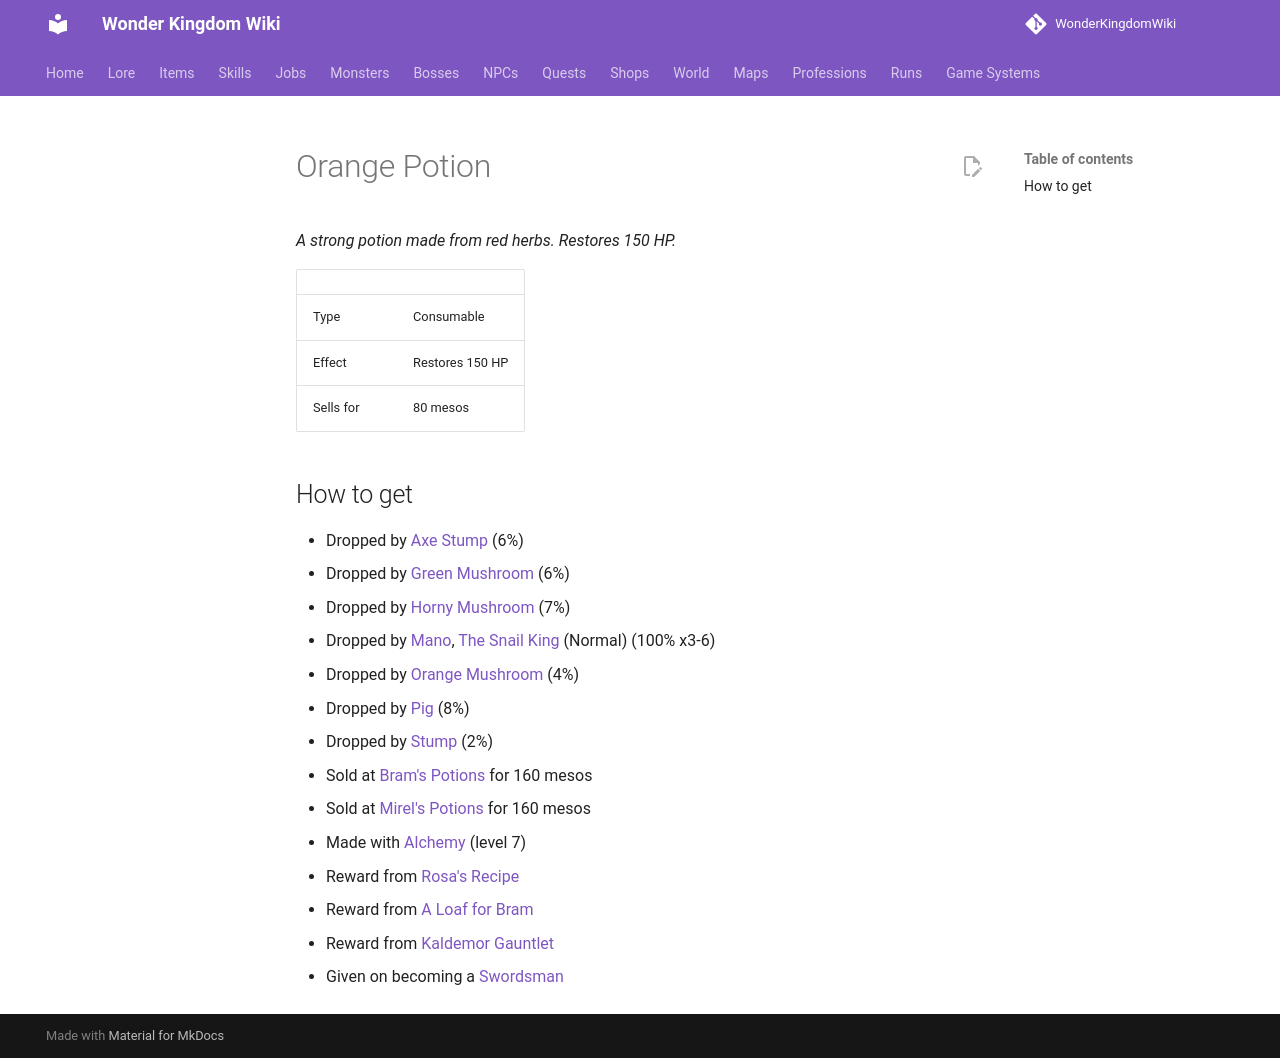

repository: alonohana627/WonderKingdomWiki · page: pr-preview/pr-4/items/orange_potion/index.html · generator: mkdocs

<!-- Generated by tools/generate.py from GameLib. Do not edit: changes are overwritten. -->

# Orange Potion

*A strong potion made from red herbs. Restores 150 HP.*

|  |  |
|---|---|
| Type | Consumable |
| Effect | Restores 150 HP |
| Sells for | 80 mesos |

## How to get

- Dropped by [Axe Stump](../monsters/axe_stump.md) (6%)
- Dropped by [Bubbling](../monsters/bubbling.md) (6%)
- Dropped by [Dark Axe Stump](../monsters/dark_axe_stump.md) (6%)
- Dropped by [Dark Stump](../monsters/dark_stump.md) (6%)
- Dropped by [Green Mushroom](../monsters/green_mushroom.md) (6%)
- Dropped by [Horny Mushroom](../monsters/horny_mushroom.md) (7%)
- Dropped by [Jr. Necki](../monsters/jr_necki.md) (6%)
- Dropped by [Kestrel](../monsters/kestrel.md) (6%)
- Dropped by [Ligator](../monsters/ligator.md) (6%)
- Dropped by [Lorang](../monsters/lorang.md) (6%)
- Dropped by [Lupin](../monsters/lupin.md) (6%)
- Dropped by [Mano](../monsters/mano.md), [The Snail King](../bosses/snail_king.md) (Normal) (100% x3-6)
- Dropped by [Orange Mushroom](../monsters/orange_mushroom.md) (4%)
- Dropped by [Pig](../monsters/pig.md) (8%)
- Dropped by [Ribbon Pig](../monsters/ribbon_pig.md) (5%)
- Dropped by [Slime](../monsters/slime.md) (6%)
- Dropped by [Stump](../monsters/stump.md) (2%)
- Dropped by [Zombie Mushroom](../monsters/zombie_mushroom.md) (6%)
- Dropped by [Barnacle Crab](../monsters/barnacle_crab.md) (4%)
- Dropped by [Bilge Eel](../monsters/bilge_eel.md) (4%)
- Dropped by [Bluff Wildcat](../monsters/bluff_wildcat.md) (6%)
- Dropped by [Bootcrab](../monsters/bootcrab.md) (6%)
- Dropped by [Cave Bat](../monsters/cave_bat.md) (4%)
- Dropped by [Dune Cat](../monsters/dune_cat.md) (6%)
- Dropped by [Glass Jelly](../monsters/glass_jelly.md) (6%)
- Dropped by [Grey Tom](../monsters/grey_tom.md) (6%)
- Dropped by [Hull Louse](../monsters/hull_louse.md) (4%)
- Dropped by [Ironback Crab](../monsters/ironback_crab.md) (6%)
- Dropped by [Scrub Wolf](../monsters/scrub_wolf.md) (6%)
- Dropped by [Snapjaw](../monsters/snapjaw.md) (6%)
- Dropped by [Wreck Mimic](../monsters/wreck_mimic.md) (4%)
- Dropped by [Crowned Glimmerwing](../monsters/crowned_glimmerwing.md) (6%)
- Dropped by [Firefly Slime](../monsters/firefly_slime.md) (6%)
- Dropped by [Glimmerwing](../monsters/glimmerwing.md) (6%)
- Dropped by [Ditch Eye](../monsters/ditch_eye.md) (6%)
- Dropped by [Driftstump](../monsters/driftstump.md) (6%)
- Dropped by [Strand Fox](../monsters/strand_fox.md) (6%)
- Dropped by [Wrack Boar](../monsters/wrack_boar.md) (6%)
- Dropped by [Bluecap](../monsters/bluecap.md) (6%)
- Dropped by [Breaker Crab](../monsters/breaker_crab.md) (5%)
- Dropped by [Horny Mushroom](../monsters/deepwood_horny.md) (6%)
- Dropped by [Hedge Boar](../monsters/hedge_boar.md) (7%)
- Dropped by [Hoarder Shroom](../monsters/hoarder_shroom.md) (6%)
- Dropped by [Marsh Slime](../monsters/marsh_slime.md) (5%)
- Dropped by [Mud Octopus](../monsters/mud_octopus.md) (5%)
- Dropped by [Orchard Pig](../monsters/orchard_pig.md) (5%)
- Dropped by [Orchard Snail](../monsters/orchard_snail.md) (5%)
- Dropped by [Paleveil Cap](../monsters/paleveil_cap.md) (6%)
- Dropped by [Reed Snake](../monsters/reed_snake.md) (5%)
- Dropped by [Rooting Piglet](../monsters/rooting_piglet.md) (7%)
- Dropped by [Shingle Crab](../monsters/shingle_crab.md) (5%)
- Dropped by [Windflower Cap](../monsters/windflower_cap.md) (6%)
- Dropped by [Cave Drake](../monsters/cave_drake.md) (6%)
- Dropped by [Drakeling](../monsters/drakeling.md) (6%)
- Dropped by [Dust Boggle](../monsters/dust_boggle.md) (6%)
- Dropped by [Edge Lizard](../monsters/edge_lizard.md) (6%)
- Dropped by [Frost Drake](../monsters/frost_drake.md) (6%)
- Dropped by [Gnarled Stump](../monsters/gnarled_stump.md) (6%)
- Dropped by [Pale Stump](../monsters/pale_stump.md) (6%)
- Dropped by [Ridge Stump](../monsters/ridge_stump.md) (6%)
- Dropped by [Snapping Lizard](../monsters/snapping_lizard.md) (6%)
- Dropped by [Bank Lorang](../monsters/bank_lorang.md) (6%)
- Dropped by [Black Drain Rat](../monsters/black_drain_rat.md) (6%)
- Dropped by [Chalk Hive Bee](../monsters/chalk_hive_bee.md) (6%)
- Dropped by [Cistern Bubbling](../monsters/cistern_bubbling.md) (6%)
- Dropped by [Downs Boar](../monsters/downs_boar.md) (6%)
- Dropped by [Drain Rat](../monsters/drain_rat.md) (6%)
- Dropped by [Drain Stirge](../monsters/drain_stirge.md) (6%)
- Dropped by [Reed Ligator](../monsters/reed_ligator.md) (6%)
- Dropped by [Tunnel Bat](../monsters/tunnel_bat.md) (6%)
- Dropped by [Wild Bee](../monsters/wild_bee.md) (6%)
- Dropped by [Pool Octopus](../monsters/pool_octopus.md) (5%)
- Dropped by [Stack Rat](../monsters/stack_rat.md) (5%)
- Dropped by [Young Gloomeye](../monsters/young_gloomeye.md) (5%)
- Sold at [Merriwether's Chandlery](../shops/bain_chandler.md) for 160 mesos
- Sold at [Celandine's Remedies](../shops/celandine_remedies.md) for 160 mesos
- Sold at [Gwenna's Outfitting](../shops/gwennas_outfitting.md) for 160 mesos
- Sold at [Bram's Potions](../shops/potions.md) for 160 mesos
- Sold at [The Trading Post](../shops/midbarium_trading_post.md) for 160 mesos
- Sold at [Mirel's Potions](../shops/selsior_potions.md) for 160 mesos
- Sold at [Glim's Lanterns](../shops/urbanograd_glim.md) for 160 mesos
- Made with [Alchemy](../professions/alchemy.md) (level 7)
- Reward from [A Loaf for Bram](../quests/a_loaf_for_bram.md)
- Reward from [Horns in the Greenwood](../quests/horns_in_the_greenwood.md)
- Reward from [Notices for the Lanes](../quests/notices_for_the_lanes.md)
- Reward from [Quill's Test](../quests/quills_test.md)
- Reward from [Rosa's Recipe](../quests/rosas_recipe.md)
- Reward from [The Broken Line](../quests/the_broken_line.md)
- Reward from [The King in the Hollow](../quests/the_king_in_the_hollow.md)
- Reward from [The Stretch at Dusk](../quests/the_stretch_at_dusk.md)
- Reward from [A Stair of Her Own](../quests/brakka_a_stair_of_her_own.md)
- Reward from [Traders from the Woods](../quests/corwell_traders_from_the_woods.md)
- Reward from [Wedges for the Scaffold](../quests/dorrek_wedges_for_the_scaffold.md)
- Reward from [Walk the Patrols](../quests/hask_walk_the_patrols.md)
- Reward from [Drakes of the Dustfall](../quests/ketta_cave_drakes.md)
- Reward from [Hollowmaw](../quests/ketta_hollowmaw.md)
- Reward from [The Tallest Ledge](../quests/korrin_the_tallest_ledge.md)
- Reward from [Letters to the East](../quests/odda_letters_to_the_east.md)
- Reward from [The North Ridge Patrol](../quests/skarra_north_ridge_patrol.md)
- Reward from [Red Dots](../quests/skarra_red_dots.md)
- Reward from [The Ridge Bounty](../quests/skarra_ridge_bounty.md)
- Reward from [The Canyon Stretch](../quests/skarra_the_canyon_stretch.md)
- Reward from [Let Ketta Lead](../quests/tavi_let_ketta_lead.md)
- Reward from [The Worst Stretch](../quests/tavi_the_worst_stretch.md)
- Reward from [Wood for the Fire](../quests/ulm_wood_for_the_fire.md)
- Reward from [New Lashings](../quests/vosk_new_lashings.md)
- Reward from [Twisted Wood](../quests/zirra_twisted_wood.md)
- Reward from [A Wing on the Sill](../quests/agnes_a_wing_on_the_sill.md)
- Reward from [Bats in the Chimneys](../quests/agnes_bats_in_the_chimneys.md)
- Reward from [A Rumour for Mother](../quests/alaric_a_rumour_for_mother.md)
- Reward from [Why the Bees Are Mean](../quests/alaric_why_the_bees_are_mean.md)
- Reward from [Tell the Boy](../quests/aubrey_tell_the_boy.md)
- Reward from [The Wrong Cover](../quests/aubrey_the_wrong_cover.md)
- Reward from [A Question of Riding](../quests/aveline_a_question_of_riding.md)
- Reward from [What the Patrols Meet](../quests/aveline_what_the_patrols_meet.md)
- Reward from [A Stick That Holds](../quests/avice_a_stick_that_holds.md)
- Reward from [Where No One Watches](../quests/avice_where_no_one_watches.md)
- Reward from [A Note for the Palace](../quests/aylwin_a_note_for_the_palace.md)
- Reward from [Boars on the Downs](../quests/aylwin_boars_on_the_downs.md)
- Reward from [A Question for Thomasin](../quests/bartholomew_a_question_for_thomasin.md)
- Reward from [My Father's Fold](../quests/bartholomew_my_fathers_fold.md)
- Reward from [The Downs I Grew Up On](../quests/bartholomew_the_downs_i_grew_up_on.md)
- Reward from [A Binding Described](../quests/benedict_a_binding_described.md)
- Reward from [Rats in the Lower Stacks](../quests/benedict_rats_in_the_lower_stacks.md)
- Reward from [A Name Without a Mark](../quests/bertrand_a_name_without_a_mark.md)
- Reward from [More Porridge](../quests/bertrand_more_porridge.md)
- Reward from [A Ballad on the Ridge](../quests/cecily_a_ballad_on_the_ridge.md)
- Reward from [A Verse for Fulke](../quests/cecily_a_verse_for_fulke.md)
- Reward from [The Fifth Act Is Missing](../quests/crispin_the_fifth_act_is_missing.md)
- Reward from [The Shepherds' Hut](../quests/crispin_the_shepherds_hut.md)
- Reward from [What a Swarm Looks Like](../quests/crispin_what_a_swarm_looks_like.md)
- Reward from [Boar for the Feast](../quests/cuthbert_boar_for_the_feast.md)
- Reward from [Rosemary for the Roast](../quests/cuthbert_rosemary_for_the_roast.md)
- Reward from [Bats Under the Walks](../quests/dickon_bats_under_the_walks.md)
- Reward from [Cut From Below](../quests/dickon_cut_from_below.md)
- Reward from [The Extra Brace](../quests/dickon_the_extra_brace.md)
- Reward from [Haggling by Proxy](../quests/edith_haggling_by_proxy.md)
- Reward from [Lemon Balm Dye](../quests/edith_lemon_balm_dye.md)
- Reward from [Pins That Do Not Bend](../quests/edith_pins_that_do_not_bend.md)
- Reward from [Bounty: The Rootlands](../quests/edric_bounty_rootlands.md)
- Reward from [Queen of the Downs](../quests/edric_queen_of_the_downs.md)
- Reward from [Short a Rider](../quests/edric_short_a_rider.md)
- Reward from [Bites for the Book](../quests/edwina_bites_for_the_book.md)
- Reward from [Notes on the Backs of Pages](../quests/edwina_notes_on_the_backs_of_pages.md)
- Reward from [Boars on the Patrol Road](../quests/elinor_boars_on_the_patrol_road.md)
- Reward from [A Ballad for Cecily](../quests/fulke_a_ballad_for_cecily.md)
- Reward from [A Song from the Downs](../quests/fulke_a_song_from_the_downs.md)
- Reward from [Pegs for the Lute](../quests/fulke_pegs_for_the_lute.md)
- Reward from [Blank on the Map](../quests/gervase_blank_on_the_map.md)
- Reward from [A Swarm on the Great Bell](../quests/gilbert_a_swarm_on_the_bell.md)
- Reward from [Comb for the Shepherds](../quests/gilbert_comb_for_the_shepherds.md)
- Reward from [Stingers for the Hives](../quests/gilbert_stingers_for_the_hives.md)
- Reward from [A Calm Garden](../quests/godwin_a_calm_garden.md)
- Reward from [The Great Hive](../quests/godwin_the_great_hive.md)
- Reward from [A Stain She Cannot Place](../quests/gytha_a_stain_she_cannot_place.md)
- Reward from [Where He Goes at Dawn](../quests/gytha_where_he_goes_at_dawn.md)
- Reward from [Chalk on the Board](../quests/hamon_chalk_on_the_board.md)
- Reward from [The Unsigned Story](../quests/hamon_the_unsigned_story.md)
- Reward from [Stern, Then Smiling](../quests/hollis_stern_then_smiling.md)
- Reward from [The End of the Road](../quests/hollis_the_end_of_the_road.md)
- Reward from [The Buried Street](../quests/ida_the_buried_street.md)
- Reward from [The Delver](../quests/ida_the_delver.md)
- Reward from [The Pushed-Up Grating](../quests/ida_the_pushed_up_grating.md)
- Reward from [An Empty Slate](../quests/joan_an_empty_slate.md)
- Reward from [The Slate Behind the Bar](../quests/joan_rubbing_off_the_name.md)
- Reward from [Three Days Too Long](../quests/joan_three_days_too_long.md)
- Reward from [Damp in the Oldest Room](../quests/jocelyn_damp_in_the_oldest_room.md)
- Reward from [The Gnawed Ledgers](../quests/jocelyn_the_gnawed_ledgers.md)
- Reward from [A Word from Rafe](../quests/lambert_a_word_from_rafe.md)
- Reward from [Wood for New Clubs](../quests/lambert_wood_for_new_clubs.md)
- Reward from [An Ending by Friday](../quests/lavinia_an_ending_by_friday.md)
- Reward from [Real Tusks for the Warrior](../quests/lavinia_real_tusks_for_the_warrior.md)
- Reward from [Hold the Lantern](../quests/lettice_hold_the_lantern.md)
- Reward from [Mice in the Flies](../quests/lettice_mice_in_the_flies.md)
- Reward from [Where Nip Won't Go](../quests/lettice_where_nip_wont_go.md)
- Reward from [A Word with Papa](../quests/marigold_a_word_with_papa.md)
- Reward from [Wings for a Bat](../quests/marigold_wings_for_a_bat.md)
- Reward from [Gloves for the Practical](../quests/morwen_gloves_for_the_practical.md)
- Reward from [A Key Missing](../quests/osbert_a_key_missing.md)
- Reward from [Scratching in the Cellars](../quests/osbert_scratching_in_the_cellars.md)
- Reward from [Three Sealed Notes](../quests/osbert_three_sealed_notes.md)
- Reward from [How the Line Held](../quests/percival_how_the_line_held.md)
- Reward from [What She Would Need](../quests/percival_what_she_would_need.md)
- Reward from [The Long Way](../quests/perrin_the_long_way.md)
- Reward from [The Empty Box](../quests/rafe_the_empty_box.md)
- Reward from [The Fox's Letter](../quests/rafe_the_foxs_letter.md)
- Reward from [The Cost of Guards](../quests/reynold_the_cost_of_guards.md)
- Reward from [The Honey Cart](../quests/reynold_the_honey_cart.md)
- Reward from [Wat Is Late](../quests/reynold_wat_is_late.md)
- Reward from [The Cart-Sized Boar](../quests/roland_the_cart_sized_boar.md)
- Reward from [The Dew Pond](../quests/roland_the_dew_pond.md)
- Reward from [A Note from Percival](../quests/rosamund_a_note_from_percival.md)
- Reward from [Rosemary for the Magician](../quests/rosamund_rosemary_for_the_magician.md)
- Reward from [Boots Never Collected](../quests/simkin_boots_never_collected.md)
- Reward from [Leather Off the Downs](../quests/simkin_leather_off_the_downs.md)
- Reward from [A Line Under a Name](../quests/swithin_a_line_under_a_name.md)
- Reward from [The Margin Guess](../quests/swithin_the_margin_guess.md)
- Reward from [The Cistern Sluice](../quests/tancred_the_cistern_sluice.md)
- Reward from [A Dark Ridge](../quests/theobald_a_dark_ridge.md)
- Reward from [Jasper's Lens](../quests/theobald_jaspers_lens.md)
- Reward from [A Basket for Lettice](../quests/tibb_a_basket_for_lettice.md)
- Reward from [Tibb's Bounty: Under the Row](../quests/tibb_bounty_under_the_row.md)
- Reward from [The Wall Under the Stage](../quests/tibb_the_wall_under_the_stage.md)
- Reward from [A Night Without Lanterns](../quests/tristan_a_night_without_lanterns.md)
- Reward from [A Better Hand Than Mine](../quests/wat_a_better_hand_than_mine.md)
- Reward from [A Message Past the Gate](../quests/wat_a_message_past_the_gate.md)
- Reward from [Digging Behind the Vault](../quests/wulfric_digging_behind_the_vault.md)
- Reward from [The Horse That Came Back Alone](../quests/wystan_the_horse_that_came_back_alone.md)
- Reward from [Where the Horse Sweats](../quests/wystan_where_the_horse_sweats.md)
- Reward from [Kaldemor Gauntlet](../runs/kaldemor_gauntlet.md)
- Given on becoming a [Swordsman](../jobs/swordsman.md)
